Run: headless pygame with SDL's dummy video driver; simulated clock (each Clock.tick advances the game by its frame time, no real sleeping); random seed 0; keys injected as events and as key.get_pressed() state; no mouse input.
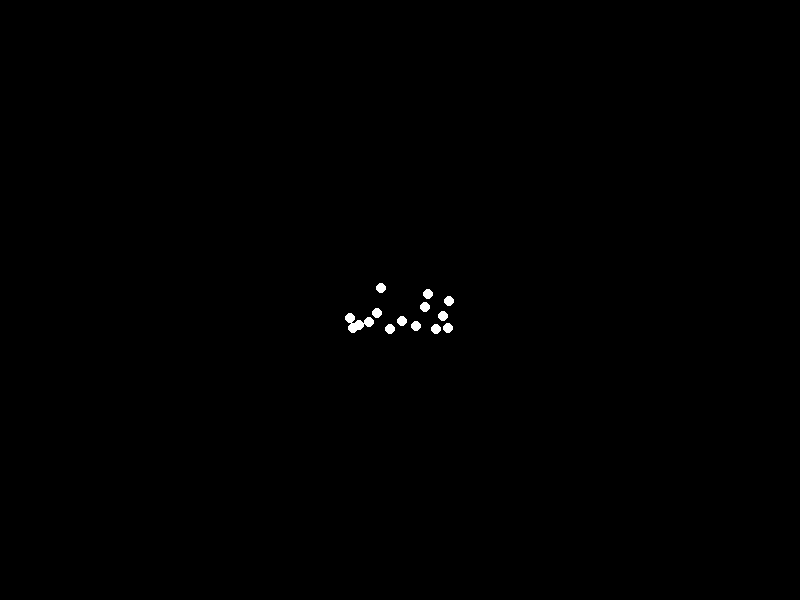
Frame 1 of 4 · flips 1–60 · no input
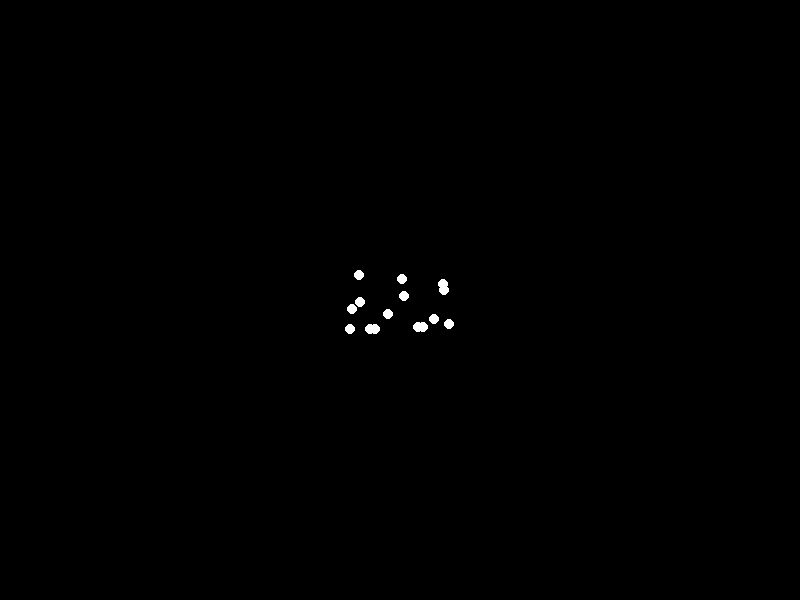
Frame 2 of 4 · flips 61–180 · tapped SPACE, RETURN · held RIGHT (→), D
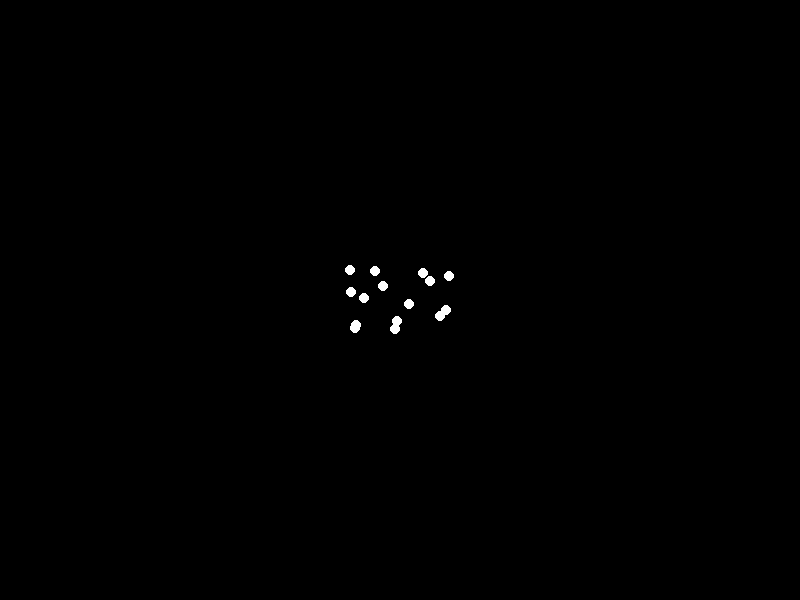
Frame 3 of 4 · flips 181–300 · held DOWN (↓), S
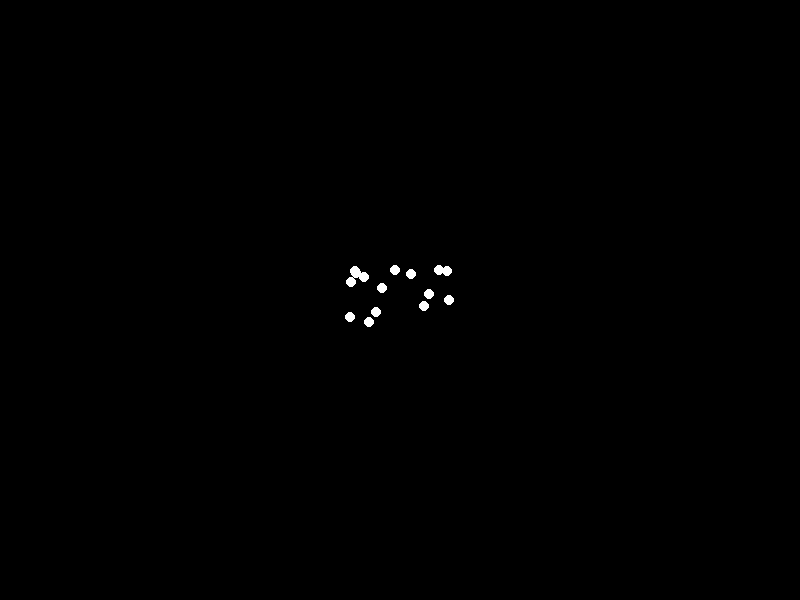
Frame 4 of 4 · flips 301–420 · held LEFT (←), A, UP (↑), W

The pygame program that drew these frames:


import pygame
import math
import sys

# Constants
WIDTH, HEIGHT = 800, 600
FPS = 30
POINT_LIGHTS_COUNT = 15
POINT_RADIUS = 5
BACKGROUND_COLOR = (0, 0, 0)
POINT_COLOR = (255, 255, 255)

# Initialize Pygame
pygame.init()
screen = pygame.display.set_mode((WIDTH, HEIGHT))
pygame.display.set_caption("Point-Light Stimulus Animation")
clock = pygame.time.Clock()

# Function to draw point-lights
def draw_point_lights(positions):
    for pos in positions:
        pygame.draw.circle(screen, POINT_COLOR, (int(pos[0]), int(pos[1])), POINT_RADIUS)

# Calculate positions based on a sine wave to simulate walking
def calculate_positions(time):
    positions = []
    # Define the base position
    base_x = WIDTH // 2
    base_y = HEIGHT // 2
    # Calculate the positions of point-lights
    for i in range(POINT_LIGHTS_COUNT):
        angle = math.radians((i/POINT_LIGHTS_COUNT) * 180)  # Spread the points around
        x = base_x + 50 * math.sin(time + i)  # Simulate walking motion
        y = base_y + 30 * math.sin(angle + time)  # Vertical spread
        positions.append((x, y))
    return positions

# Main loop
def main():
    time = 0  # Time variable for animation
    while True:
        for event in pygame.event.get():
            if event.type == pygame.QUIT:
                pygame.quit()
                sys.exit()

        screen.fill(BACKGROUND_COLOR)  # Fill background

        # Update positions
        positions = calculate_positions(time)
        draw_point_lights(positions)

        # Update time for smooth animation
        time += 0.1

        pygame.display.flip()  # Update the display
        clock.tick(FPS)  # Maintain the frame rate

# Run the program
if __name__ == "__main__":
    main()
